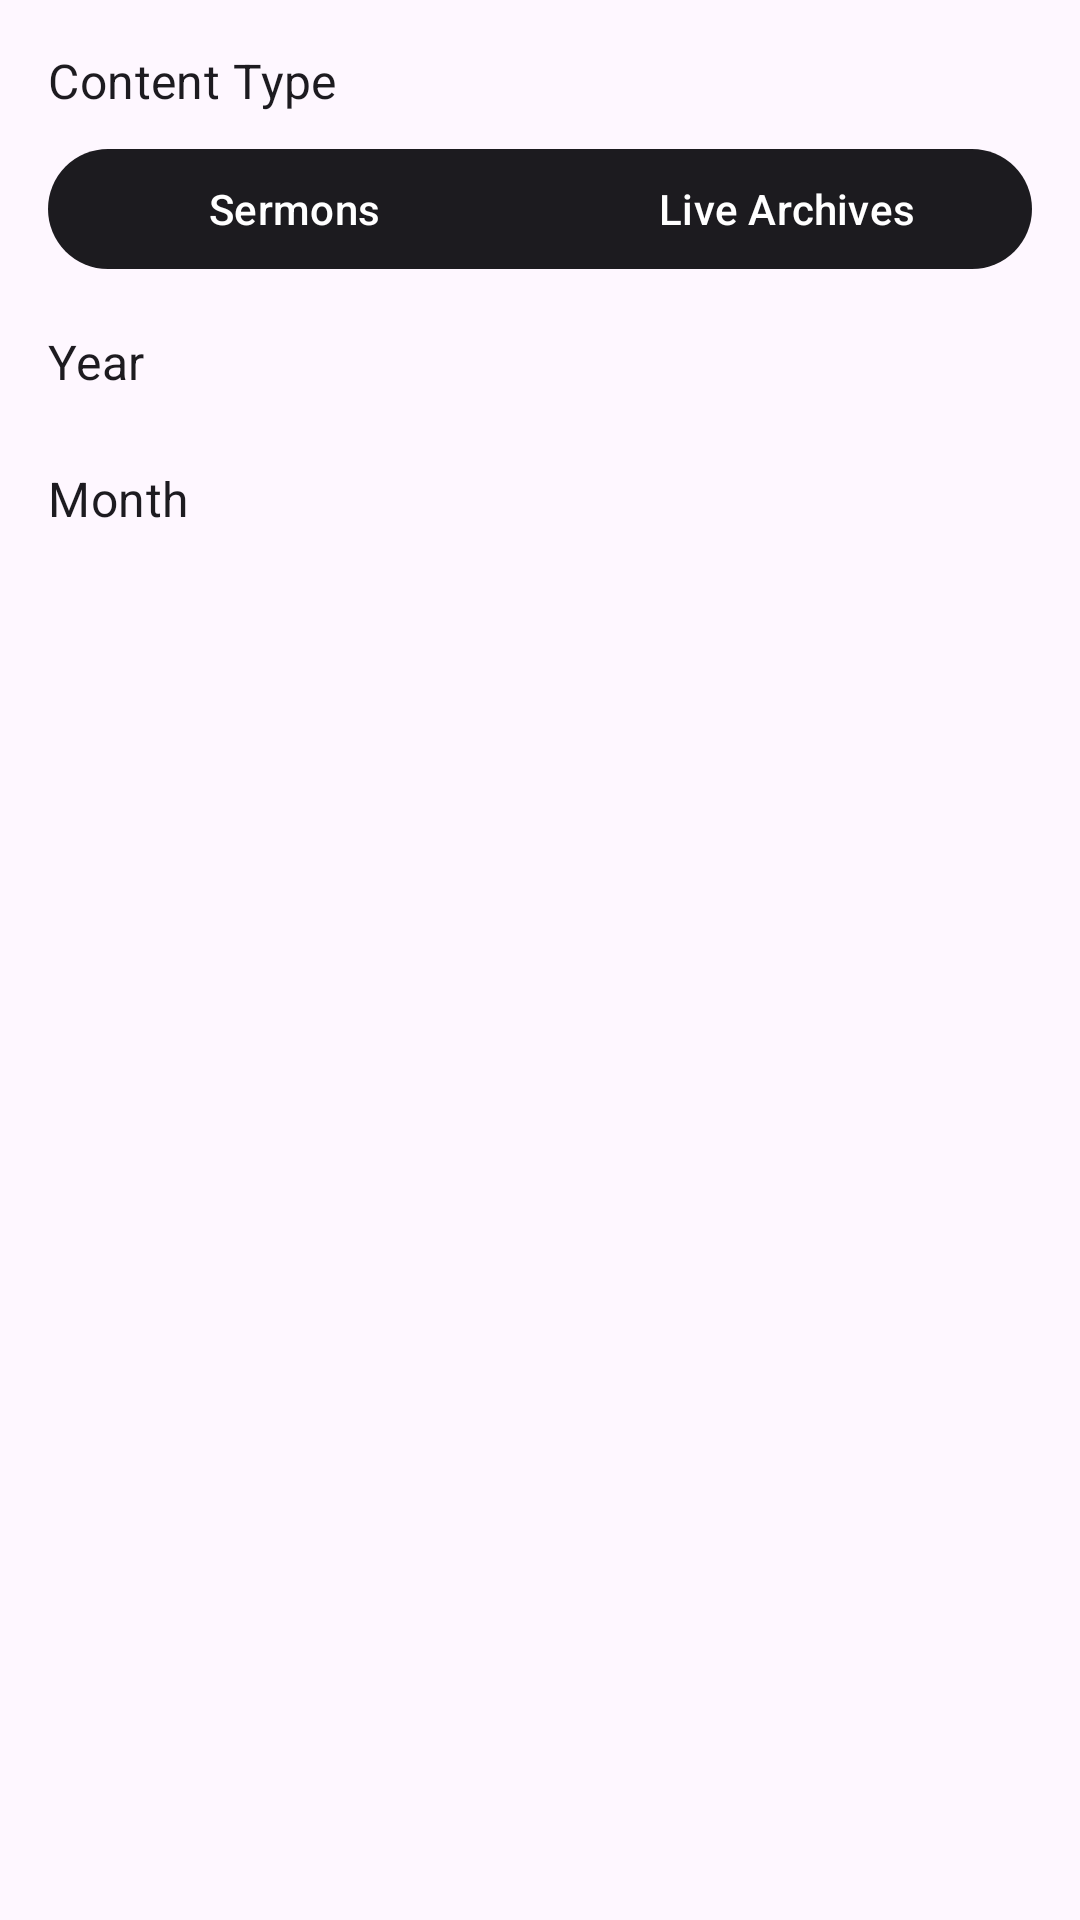

This screen was rendered from an Android layout file. Write that file and the resources it references.
<!-- AndroidManifest.xml: application theme Theme.RTSDA -->
<!-- res/layout/dialog_filter.xml -->
<?xml version="1.0" encoding="utf-8"?>
<LinearLayout xmlns:android="http://schemas.android.com/apk/res/android"
    xmlns:app="http://schemas.android.com/apk/res-auto"
    android:layout_width="match_parent"
    android:layout_height="wrap_content"
    android:orientation="vertical"
    android:padding="16dp">

    <com.google.android.material.textview.MaterialTextView
        android:layout_width="match_parent"
        android:layout_height="wrap_content"
        android:text="Content Type"
        android:textAppearance="?attr/textAppearanceSubtitle1"
        android:layout_marginBottom="8dp" />

    <com.google.android.material.button.MaterialButtonToggleGroup
        android:id="@+id/mediaTypeToggle"
        android:layout_width="match_parent"
        android:layout_height="wrap_content"
        android:layout_marginBottom="16dp"
        app:singleSelection="true"
        app:checkedButton="@id/sermonsButton">

        <com.google.android.material.button.MaterialButton
            android:id="@+id/sermonsButton"
            style="@style/Widget.Material3.Button"
            android:layout_width="0dp"
            android:layout_height="wrap_content"
            android:layout_weight="1"
            android:text="Sermons" />

        <com.google.android.material.button.MaterialButton
            android:id="@+id/liveArchivesButton"
            style="@style/Widget.Material3.Button"
            android:layout_width="0dp"
            android:layout_height="wrap_content"
            android:layout_weight="1"
            android:text="Live Archives" />

    </com.google.android.material.button.MaterialButtonToggleGroup>

    <com.google.android.material.textview.MaterialTextView
        android:layout_width="match_parent"
        android:layout_height="wrap_content"
        android:text="Year"
        android:textAppearance="?attr/textAppearanceSubtitle1"
        android:layout_marginBottom="8dp" />

    <com.google.android.material.chip.ChipGroup
        android:id="@+id/yearChips"
        android:layout_width="match_parent"
        android:layout_height="wrap_content"
        android:layout_marginBottom="16dp"
        app:singleSelection="true" />

    <com.google.android.material.textview.MaterialTextView
        android:layout_width="match_parent"
        android:layout_height="wrap_content"
        android:text="Month"
        android:textAppearance="?attr/textAppearanceSubtitle1"
        android:layout_marginBottom="8dp" />

    <com.google.android.material.chip.ChipGroup
        android:id="@+id/monthChips"
        android:layout_width="match_parent"
        android:layout_height="wrap_content"
        app:singleSelection="true" />

</LinearLayout>
<!-- resources referenced by this layout -->
<resources>
  <style name="Theme.RTSDA" parent="Theme.Material3.DayNight.NoActionBar">
          
          <item name="colorPrimary">@color/primary</item>
          <item name="colorPrimaryContainer">@color/primary_dark</item>
          <item name="colorOnPrimary">@color/white</item>
          
          <item name="colorSecondary">@color/secondary</item>
          <item name="colorSecondaryContainer">@color/secondary_dark</item>
          <item name="colorOnSecondary">@color/black</item>
          
          <item name="android:statusBarColor">?attr/colorPrimaryContainer</item>
          
          <item name="colorControlNormal">?attr/colorSecondary</item>
          
      </style>
  <color name="primary">#1C1B1F</color>
  <color name="primary_dark">#21070a</color>
  <color name="white">#FFFFFF</color>
  <color name="secondary">#625B71</color>
  <color name="secondary_dark">#4a4454</color>
  <color name="black">#000000</color>
</resources>
